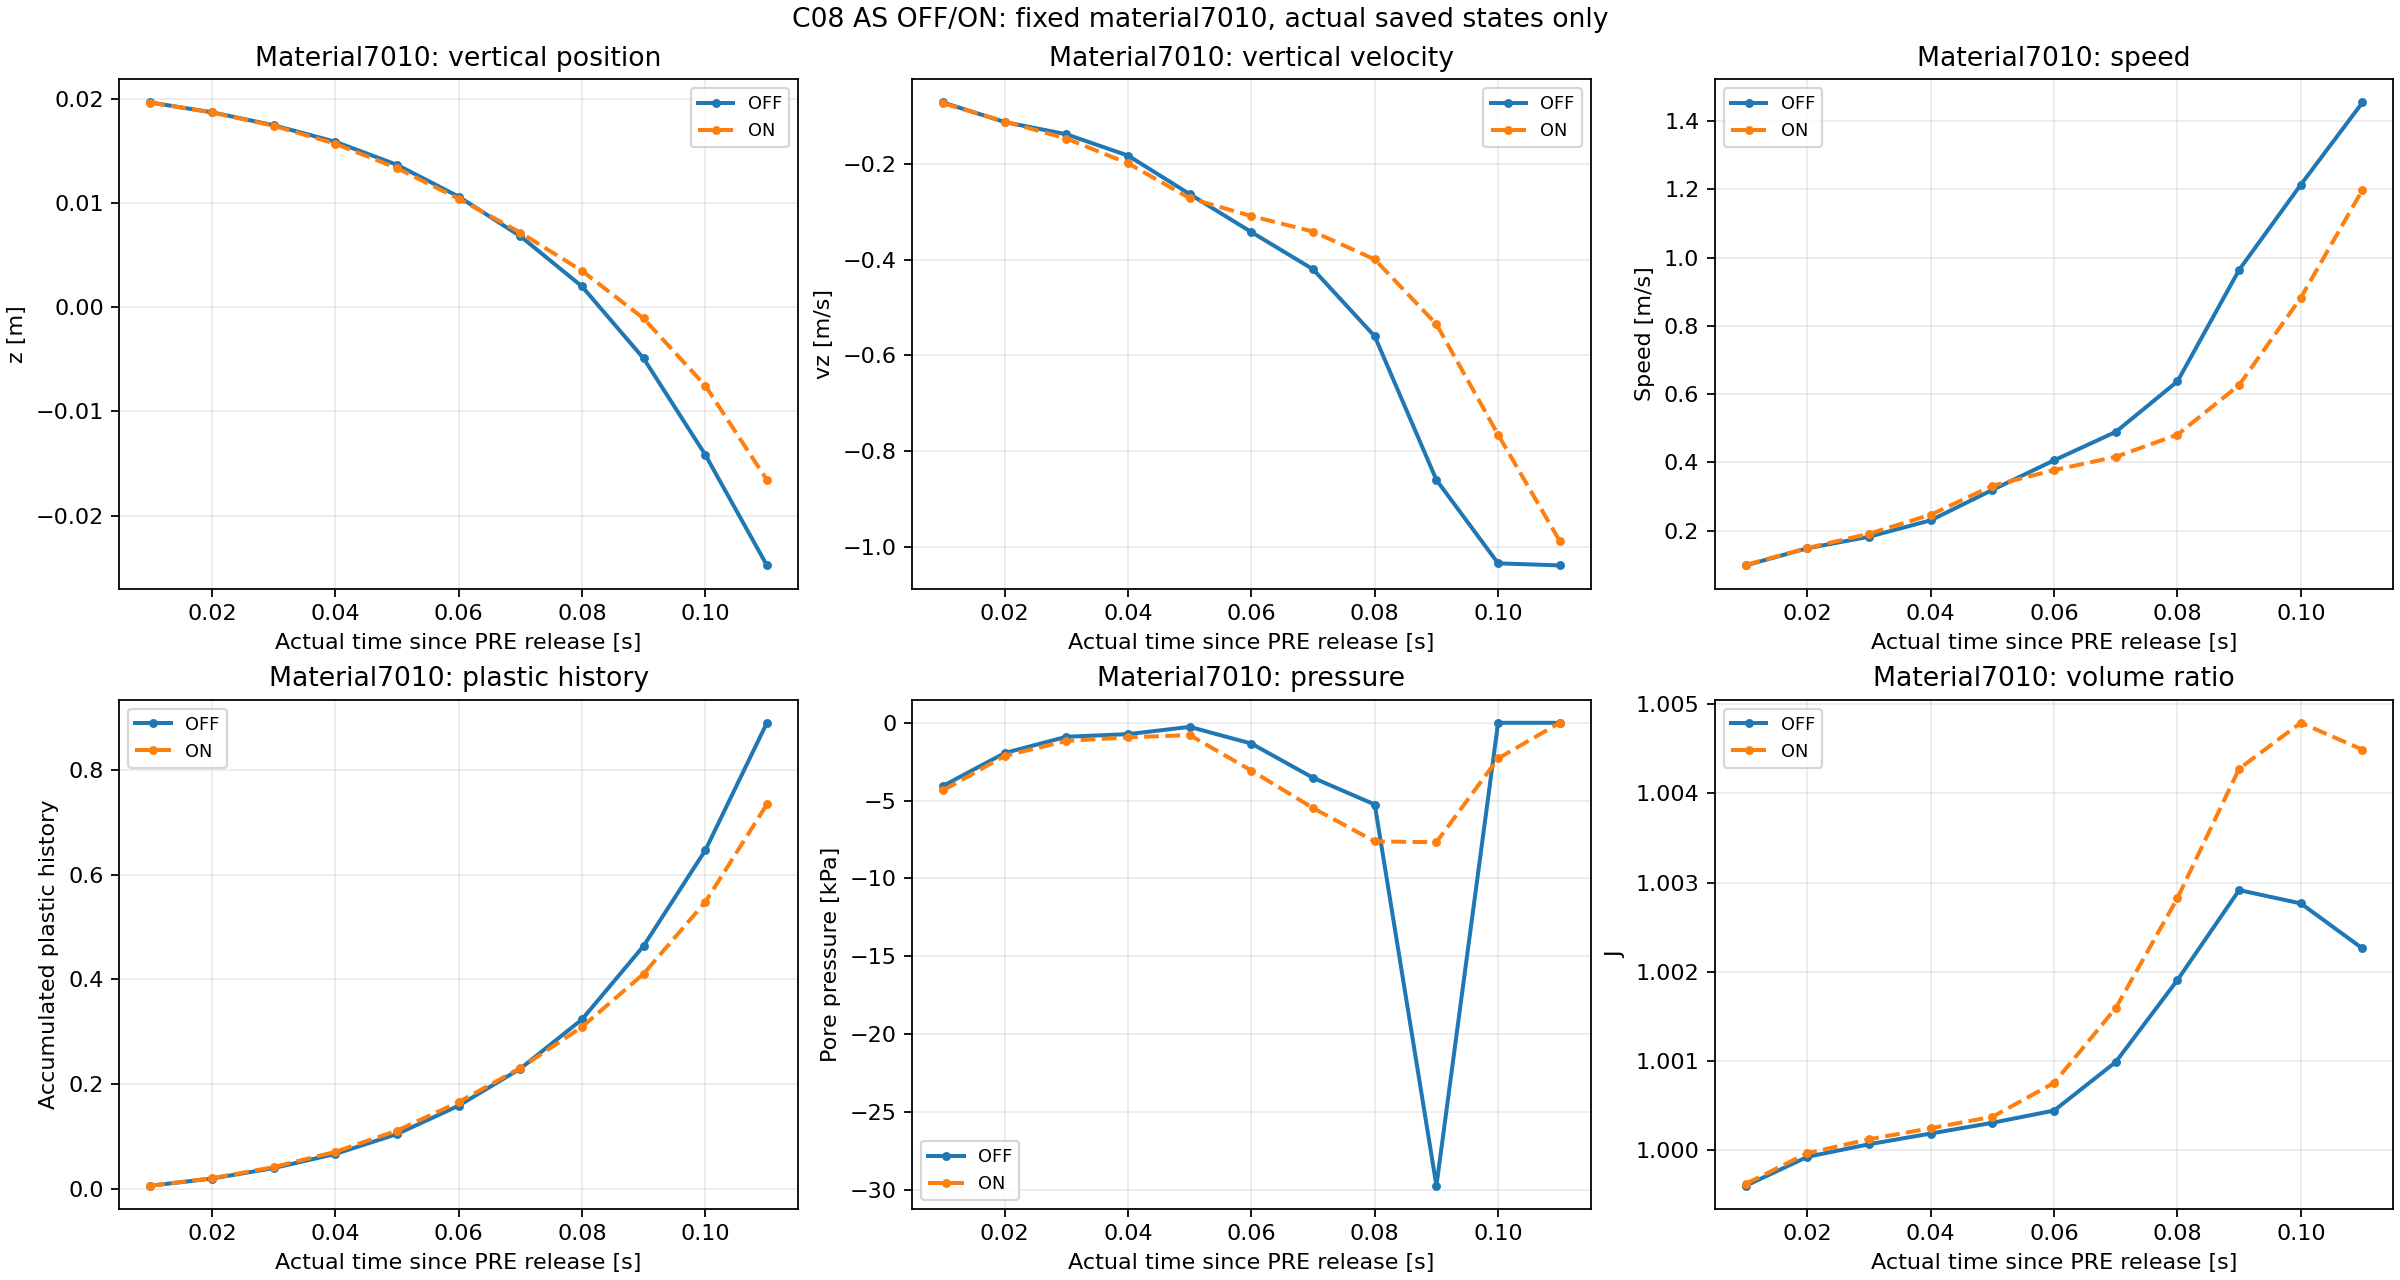

Data behind this chart, as committed beside it:
AS, part, time_s, tau_s, native_ID, z_m, vx_m_s, vy_m_s, vz_m_s, speed_m_s, kappa, p_Pa, J
OFF, 0, 10.01, 0.01, 7010, 0.01964, 0.06703, 0.0, -0.07192, 0.09832, 0.005351, -4053, 0.9996
OFF, 1, 10.02, 0.02, 7010, 0.0187, 0.0967, 0.0, -0.1128, 0.1486, 0.01903, -1941, 0.9999
OFF, 2, 10.03, 0.03, 7010, 0.01746, 0.1188, 0.0, -0.1384, 0.1824, 0.03905, -896, 1
OFF, 3, 10.04, 0.04, 7010, 0.01587, 0.1402, 0.0, -0.1829, 0.2305, 0.06608, -727.1, 1
OFF, 4, 10.05, 0.05, 7010, 0.01366, 0.181, 0.0, -0.2634, 0.3196, 0.104, -261.5, 1
OFF, 5, 10.06, 0.06, 7010, 0.01061, 0.218, 0.0, -0.3428, 0.4062, 0.1583, -1333, 1
OFF, 6, 10.07, 0.07, 7010, 0.00682, 0.2505, 0.0, -0.4205, 0.4895, 0.2289, -3533, 1.001
OFF, 7, 10.08, 0.08, 7010, 0.001998, 0.3034, 0.0, -0.5605, 0.6373, 0.323, -5249, 1.002
OFF, 8, 10.09, 0.09, 7010, -0.004913, 0.4342, 0.0, -0.8606, 0.964, 0.4635, -29738, 1.003
OFF, 9, 10.1, 0.1, 7010, -0.01416, 0.6337, 0.0, -1.035, 1.213, 0.6461, 0.0, 1.003
OFF, 10, 10.11, 0.11, 7010, -0.02478, 1.017, 0.0, -1.039, 1.454, 0.8899, 0.0, 1.002
ON, 0, 10.01, 0.01, 7010, 0.01963, 0.06739, 0.0, -0.07351, 0.09973, 0.005448, -4341, 0.9996
ON, 1, 10.02, 0.02, 7010, 0.01868, 0.09906, 0.0, -0.1117, 0.1493, 0.01961, -2121, 1
ON, 2, 10.03, 0.03, 7010, 0.0174, 0.1219, 0.0, -0.1472, 0.1912, 0.04106, -1166, 1
ON, 3, 10.04, 0.04, 7010, 0.01568, 0.1458, 0.0, -0.1991, 0.2468, 0.07003, -933.4, 1
ON, 4, 10.05, 0.05, 7010, 0.01334, 0.1899, 0.0, -0.2719, 0.3316, 0.1106, -788.3, 1
ON, 5, 10.06, 0.06, 7010, 0.01041, 0.2165, 0.0, -0.3093, 0.3775, 0.1651, -3069, 1.001
ON, 6, 10.07, 0.07, 7010, 0.007163, 0.238, 0.0, -0.3417, 0.4164, 0.2301, -5478, 1.002
ON, 7, 10.08, 0.08, 7010, 0.003492, 0.2679, 0.0, -0.3998, 0.4812, 0.3086, -7619, 1.003
ON, 8, 10.09, 0.09, 7010, -0.001079, 0.3259, 0.0, -0.5352, 0.6266, 0.4102, -7667, 1.004
ON, 9, 10.1, 0.1, 7010, -0.00753, 0.4381, 0.0, -0.7659, 0.8824, 0.5474, -2288, 1.005
ON, 10, 10.11, 0.11, 7010, -0.01657, 0.678, 0.0, -0.9882, 1.198, 0.7341, 0.0, 1.004
